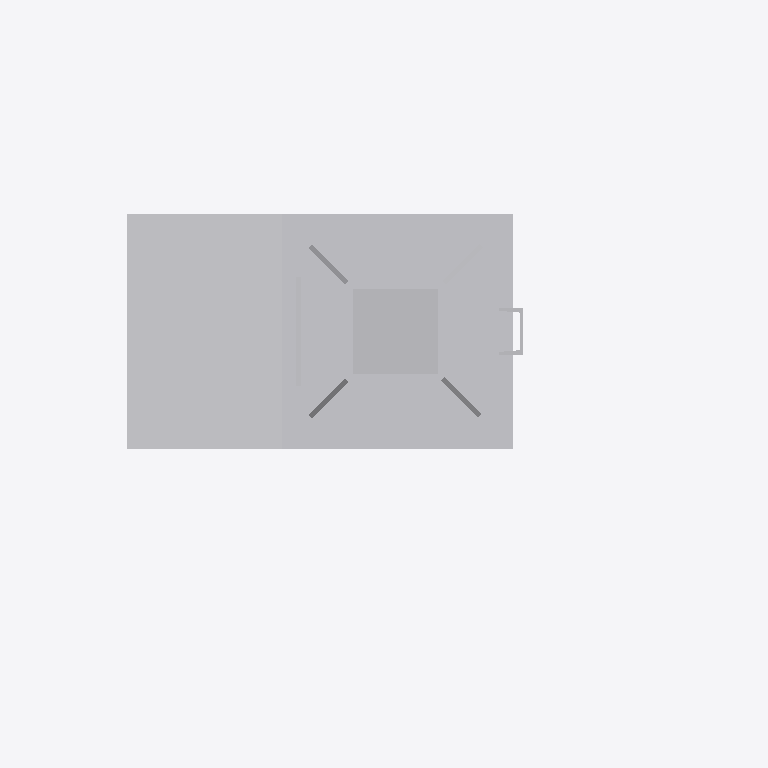
Plan cut of the same IFC building model at storey 'Ebene 1' (level 0.00 m, cut at 1.40 m), seen from above with north up, elements coloured by IFC class: 1 other element (light grey). Cut surfaces are drawn darker.
Extent 1.5 m × 1.3 m × 6.2 m (x, y, z). Storeys (1): Ebene 1 at 0.00 m. Elements (1): 1 IfcBuildingElementProxy.

HEADER;
FILE_DESCRIPTION(('ViewDefinition [CoordinationView_V2.0]'),'2;1');
FILE_NAME('','2022-09-20T11:52:15',(''),(''),'The EXPRESS Data Manager Version 5.02.0100.07 : ','20211019_1515(x64) - Exporter 20.2.60.15 - Defau','');
FILE_SCHEMA(('IFC2X3'));
ENDSEC;
DATA;
#104=IFCPROJECT('094NTr8RD72hZJmBjTgzgj',#41,'',$,$,'','',(#96),#91);
#22671=IFCSITE('094NTr8RD72hZJmBjTgzgl',#41,'Default',$,$,#22668,$,$,.ELEMENT.,(42,24,53,508911),(-71,-15,-29,-58837),0.0,$,$);
#114=IFCBUILDING('094NTr8RD72hZJmBjTgzgi',#41,'',$,$,#32,$,'',.ELEMENT.,$,$,$);
#123=IFCBUILDINGSTOREY('094NTr8RD72hZJmBkYL2FI',#41,'Ebene 1',$,'Ebene:Ebene 1',#121,$,'Ebene 1',.ELEMENT.,0.0);
#22634=IFCBUILDINGELEMENTPROXY('3VQVJtzqXARu_m_jEGswGN',#41,'S 8000.5.7-11_M4100-A400-VS-L_LOD200-300:S 8000.5.7-11_M4100-A400-VS-L_LOD200-300:3345',$,'S 8000.5.7-11_M4100-A400-VS-L_LOD200-300:S 8000.5.7-11_M4100-A400-VS-L_LOD200-300',#22632,#22627,'3345',$);
ENDSEC;
